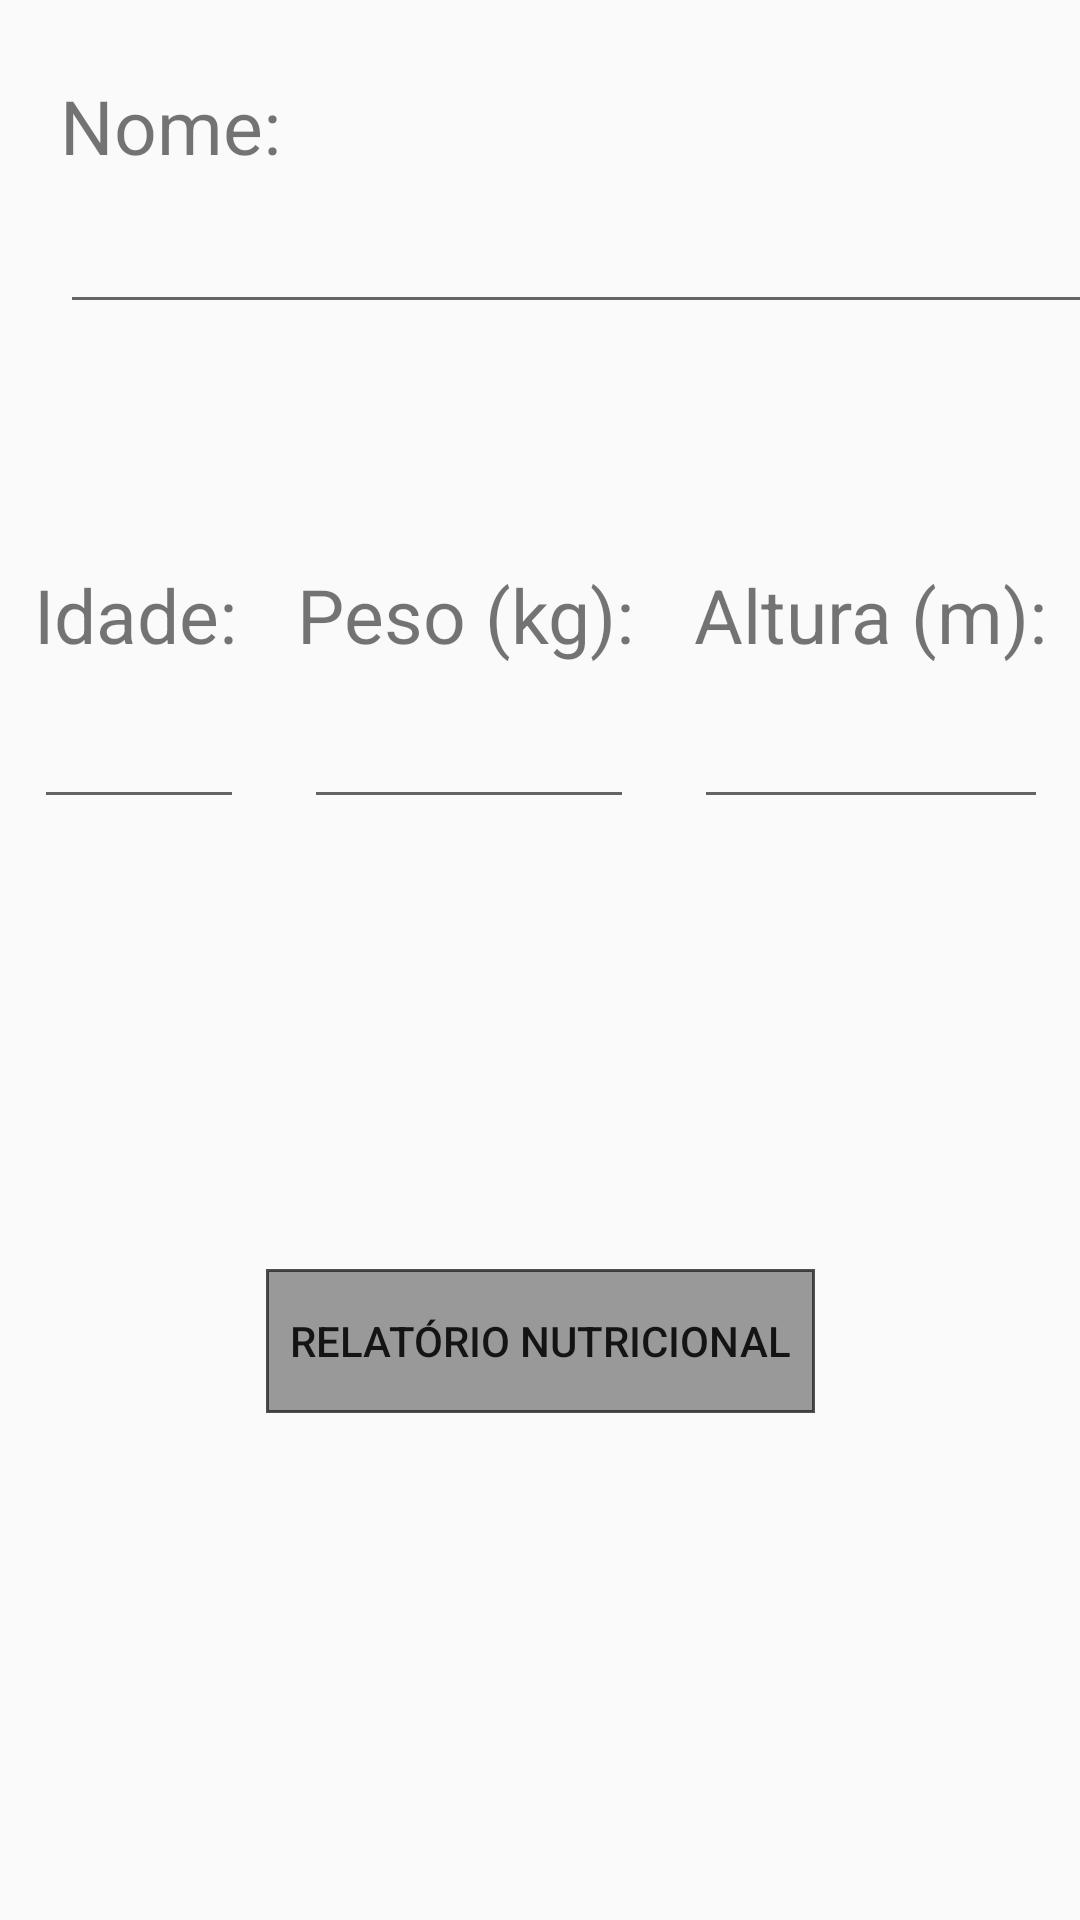

Reconstruct the res/layout file that produces this screen, plus the resources it refers to.
<!-- AndroidManifest.xml: application theme Theme.MMC -->
<!-- res/layout/activity_main.xml -->
<?xml version="1.0" encoding="utf-8"?>
<androidx.constraintlayout.widget.ConstraintLayout xmlns:android="http://schemas.android.com/apk/res/android"
    xmlns:app="http://schemas.android.com/apk/res-auto"
    xmlns:tools="http://schemas.android.com/tools"
    android:id="@+id/main"
    android:layout_width="match_parent"
    android:layout_height="match_parent"
    tools:context=".MainActivity">

    <TextView
        android:id="@+id/name"
        android:layout_width="wrap_content"
        android:layout_height="wrap_content"
        android:text="@string/nome"
        android:layout_marginTop="25dp"
        android:layout_marginStart="20dp"
        android:textSize="25sp"
        app:layout_constraintStart_toStartOf="parent"
        app:layout_constraintTop_toTopOf="parent"
        />

    <EditText
        android:id="@+id/edit_name"
        android:layout_width="360dp"
        android:layout_height="wrap_content"
        app:layout_constraintTop_toBottomOf="@id/name"
        app:layout_constraintStart_toStartOf="parent"
        android:layout_marginStart="20dp"
        android:layout_marginTop="8dp"
        />

    <LinearLayout
        android:id="@+id/first_layout"
        android:layout_width="wrap_content"
        android:layout_height="wrap_content"
        app:layout_constraintTop_toBottomOf="@id/edit_name"
        app:layout_constraintStart_toStartOf="parent"
        app:layout_constraintEnd_toEndOf="parent"
        android:layout_marginTop="80dp"
        >
        <TextView
            android:id="@+id/idade"
            android:layout_width="wrap_content"
            android:layout_height="wrap_content"
            android:text="@string/idade"
            android:textSize="25sp"
            />
        <Space
            android:layout_width="20dp"
            android:layout_height="20dp"/>
        <TextView
            android:id="@+id/peso"
            android:layout_width="wrap_content"
            android:layout_height="wrap_content"
            android:text="@string/peso"
            android:textSize="25sp"
            />
        <Space
            android:layout_width="20dp"
            android:layout_height="20dp"/>
        <TextView
            android:id="@+id/altura"
            android:layout_width="wrap_content"
            android:layout_height="wrap_content"
            android:text="@string/altura"
            android:textSize="25sp"
            />


    </LinearLayout>

    <LinearLayout
        android:id="@+id/second_layout"
        android:layout_width="wrap_content"
        android:layout_height="wrap_content"
        android:layout_marginTop="10dp"
        app:layout_constraintTop_toBottomOf="@id/first_layout"
        app:layout_constraintStart_toStartOf="@id/first_layout"

        >
        <EditText
            android:id="@+id/idade_edit"
            android:layout_width="70dp"
            android:layout_height="wrap_content"
            android:inputType="number"
            />
        <Space
            android:layout_width="20dp"
            android:layout_height="20dp"/>
        <EditText
            android:id="@+id/peso_edit"
            android:layout_width="110dp"
            android:layout_height="wrap_content"
            android:inputType="numberDecimal"
            />
        <Space
            android:layout_width="20dp"
            android:layout_height="20dp"/>
        <EditText
            android:id="@+id/altura_edit"
            android:layout_width="118dp"
            android:layout_height="wrap_content"
            android:inputType="numberDecimal"
            />
    </LinearLayout>

    <Button
        android:id="@+id/relatorio_button"
        android:layout_width="wrap_content"
        android:layout_height="wrap_content"
        android:text="@string/relatorio"
        android:background="@drawable/button_drawable"
        android:layout_marginTop="150dp"
        android:onClick="createRelatorio"
        app:layout_constraintTop_toBottomOf="@id/second_layout"
        app:layout_constraintStart_toStartOf="parent"
        app:layout_constraintEnd_toEndOf="parent"
        />


</androidx.constraintlayout.widget.ConstraintLayout>
<!-- resources referenced by this layout -->
<resources>
  <!-- drawable button_drawable (drawable) -->
  <?xml version="1.0" encoding="utf-8"?>
  <shape xmlns:android="http://schemas.android.com/apk/res/android" android:shape="rectangle">
      <solid android:color="#999999"/>
  
      <stroke android:width="1dp" android:color="#C8232121"/> 
      <padding android:left="8dp" android:top="8dp" android:right="8dp" android:bottom="8dp"/>
  </shape>
  <string name="altura">Altura (m):</string>
  <string name="idade">Idade:</string>
  <string name="nome">Nome:</string>
  <string name="peso">Peso (kg):</string>
  <string name="relatorio">Relatório Nutricional</string>
  <style name="Theme.MMC" parent="Base.Theme.MMC" />
  <style name="Base.Theme.MMC" parent="Theme.AppCompat.Light.NoActionBar">
          
          
      </style>
</resources>
